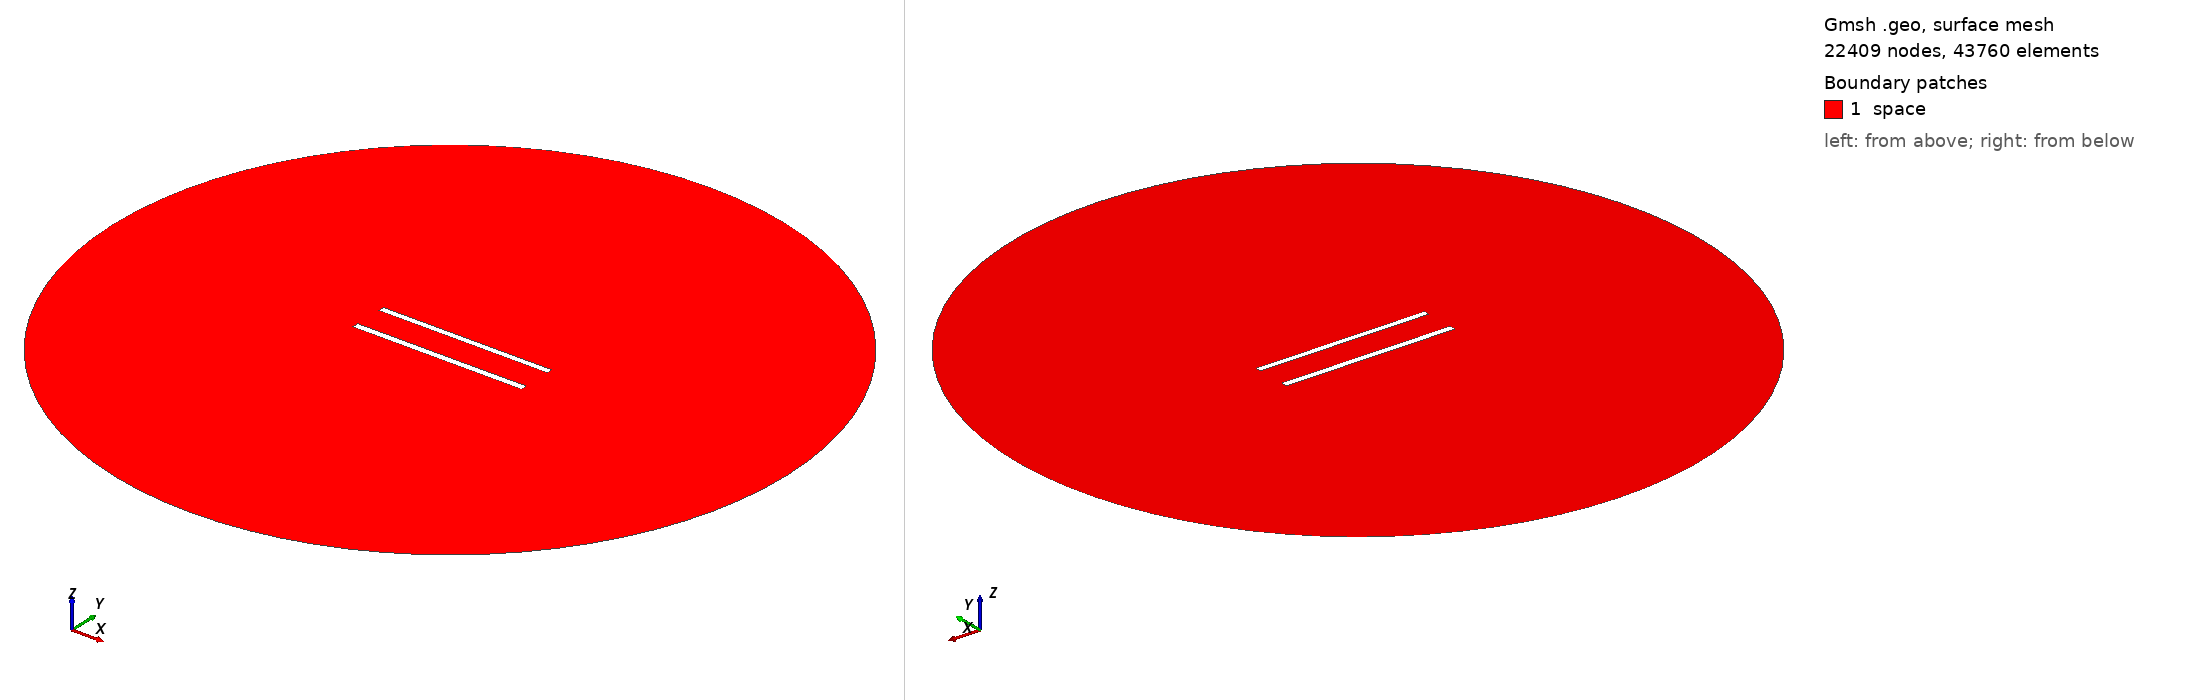

Gmsh geometry script, surface-meshed: 22409 nodes, 43760 surface elements. Boundary patches (legend numbers): 1 space. Left view from above one corner, right view from below the opposite corner. Legend entries are the model's physical surfaces. The drawing asked Gmsh for element sizes between 1% and 20% of the model's largest extent; the script's own settings can give other sizes.

=== 446.geo (drawn) ===
//---------------------------------------
// Geometry kernel
//---------------------------------------

SetFactory("OpenCASCADE");



//---------------------------------------
// Parameters of the geometry
//---------------------------------------

// Overetch of the upper plate
overetch = 0.125;

// Distance between the plates
distance = 20.0;

// Discretization over the x axis (for the deformation)
nx = 50; 

// Length of the plate
L = 100 - overetch; 

// Number of modes
n = 4; 

// 1st mode coefficient
coeff(1) = 0.0;
beta(1) = 0.596864 * 3.1415926535 / L;

// 2nd mode coefficient
coeff(2) = 0.0;
beta(2) = 1.49418 * 3.1415926535 / L;

// 3rd mode coefficient
coeff(3) = 0.0;
beta(3) = 2.50025 * 3.1415926535 / L;

// 4th mode coefficient
coeff(4) = 0.0;
beta(4) = 3.49999 * 3.1415926535 / L;



//---------------------------------------
// Upper plate (deformed rectangle)
//---------------------------------------

// Coordiantes of the upper plate
xmin = -50;
xmax = 50 - overetch;

// Height of the upper plate
yheight = 4 - 2 * overetch;

// Indexes of the points
UpperID[] = {};
LowerID[] = {};
LeftID[] = {};
RightID[] = {};

// Point index
p = 1;

// Horizontal edges
For i In {1:nx}
    x = xmin + (i-1)*(xmax - xmin)/(nx-1);

    y_bottom = distance / 2 + overetch;
    For j In {1:n}
        C = (Cosh(beta(j)*L) + Cos(beta(j)*L)) / (Sinh(beta(j)*L) + Sin(beta(j)*L));
        y_bottom  = y_bottom + coeff(j) * (Cosh(beta(j)*(x+50)) - Cos(beta(j)*(x+50)) - C * (Sinh(beta(j)*(x+50)) - Sin(beta(j)*(x+50))));
    EndFor

    y_top = y_bottom + yheight;

    Point(p) = {x, y_top, 0, 1.0};
    UpperID[i] = p;
    p = p + 1;

    Point(p) = {x, y_bottom, 0, 1.0};
    LowerID[i] = p;
    p = p + 1;
EndFor

// Create point lists
UpperPts[] = {}; LowerPts[] = {};
For i In {1:nx}
  UpperPts[] += {UpperID[i]};
  LowerPts[] += {LowerID[i]};
EndFor

// Build splines
Spline(1) = {UpperPts[]};
Spline(2) = {LowerPts[]};
Line(3) = {LowerPts[nx-1], UpperPts[nx-1]};
Line(4) = {LowerPts[0], UpperPts[0]};

// Build the plane surface
Curve Loop(1) = {2, 3, -1, -4};
Plane Surface(1) = {1};



//---------------------------------------
// Lower plate (rectangle)
//---------------------------------------

// Vertices
Point(1001) = {-50, -distance/2, 0, 1.0};
Point(1002) = { 50, -distance/2, 0, 1.0};
Point(1003) = { 50,  -distance/2 + 4, 0, 1.0};
Point(1004) = {-50,  -distance/2 + 4, 0, 1.0};

// Edges
Line(5) = {1001, 1002};
Line(6) = {1002, 1003};
Line(7) = {1003, 1004};
Line(8) = {1004, 1001};

// Plane surface
Line Loop(2) = {5, 6, 7, 8};
Plane Surface(2) = {2}; 



//---------------------------------------
// Outer (fictious) boundary
//---------------------------------------

// Points
Point(1005) = {0, 0, 0};       // Center
Point(1006) = {200, 0, 0};     // Start point
Point(1007) = {0, 200, 0};     // 90 degrees
Point(1008) = {-200, 0, 0};    // 180 degrees
Point(1009) = {0, -200, 0};    // 270 degrees

// Circle arcs (each needs start, center, end)
Circle(9) = {1006, 1005, 1007};
Circle(10) = {1007, 1005, 1008};
Circle(11) = {1008, 1005, 1009};
Circle(12) = {1009, 1005, 1006};

// Plane surface for the entire domain
Curve Loop(3) = {9, 10, 11, 12};
Surface(3) = {3};

// Subtract the plates from the whole domain to obtain the actual domain where we want to solve the equations
BooleanDifference{ Surface{3}; Delete; }{ Surface{1}; Surface{2}; Delete; }




//---------------------------------------
// Transfinite Lines/Curves
//---------------------------------------

// Set the number of points on the boundaries
r = 6;
d = 0.15;

// Plates
Transfinite Curve {1} = 50*r/4 Using Progression 1;
Transfinite Line {2} = 50*r Using Progression 1;
Transfinite Curve {3, 4} = 2*r Using Progression 1+d;
Transfinite Line {5} = 50*r/4 Using Progression 1;
Transfinite Line {7} = 50*r Using Progression 1;
Transfinite Line {6} = 2*r Using Progression 1-d;
Transfinite Line {8} = 2*r Using Progression 1+d;

// Outer boundary
Transfinite Line {9, 10, 11, 12} = 20 Using Progression 1;



//---------------------------------------
// Physical groups
//---------------------------------------                

// Physical curves (boundaries)
Physical Line("force_segment", 10) = {2};
Physical Line("upper_plate", 11) = {1, 3, 4};
Physical Line("lower_plate", 12) = {5, 6, 7, 8};
Physical Line("boundary", 20) = {9, 10, 11, 12};

// Physical Surfaces
Physical Surface("space", 30) = {3};



//---------------------------------------
// 6. Generate the Mesh
//---------------------------------------

// 2D mesh generation
Mesh 2;
